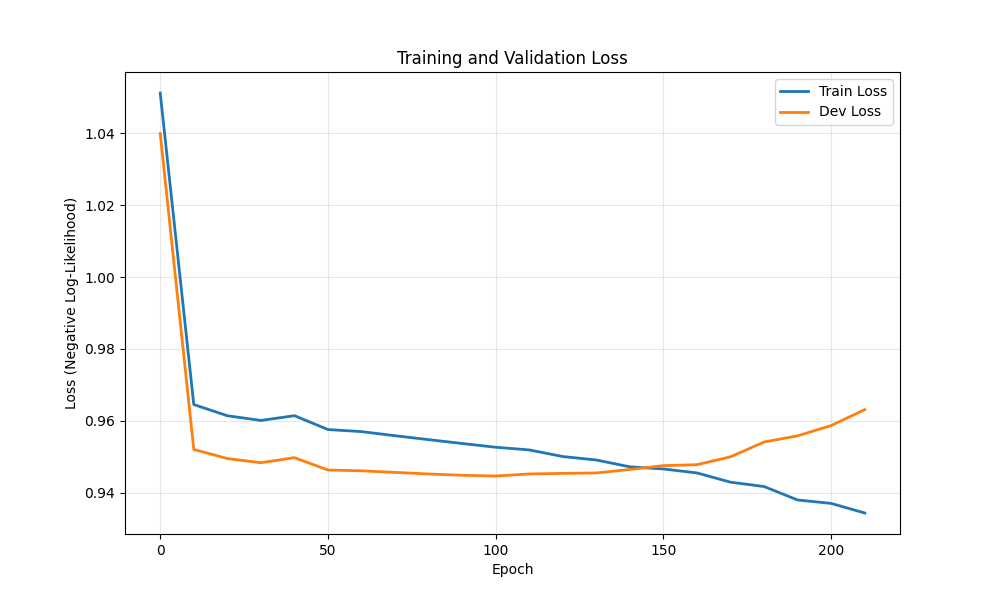

The table this chart was drawn from, first rows:
epoch, train_loss, dev_loss
0, 1.051, 1.04
10, 0.9646, 0.9521
20, 0.9614, 0.9496
30, 0.9601, 0.9484
40, 0.9615, 0.9498
50, 0.9576, 0.9464
60, 0.957, 0.9461
70, 0.9559, 0.9457
80, 0.9548, 0.9453
90, 0.9537, 0.9449
100, 0.9527, 0.9447
110, 0.9519, 0.9453
120, 0.9501, 0.9454
130, 0.9491, 0.9455
140, 0.9472, 0.9465
150, 0.9466, 0.9476
160, 0.9455, 0.9478
170, 0.943, 0.95
180, 0.9418, 0.9542
190, 0.938, 0.9559
200, 0.9371, 0.9587
210, 0.9344, 0.9632
